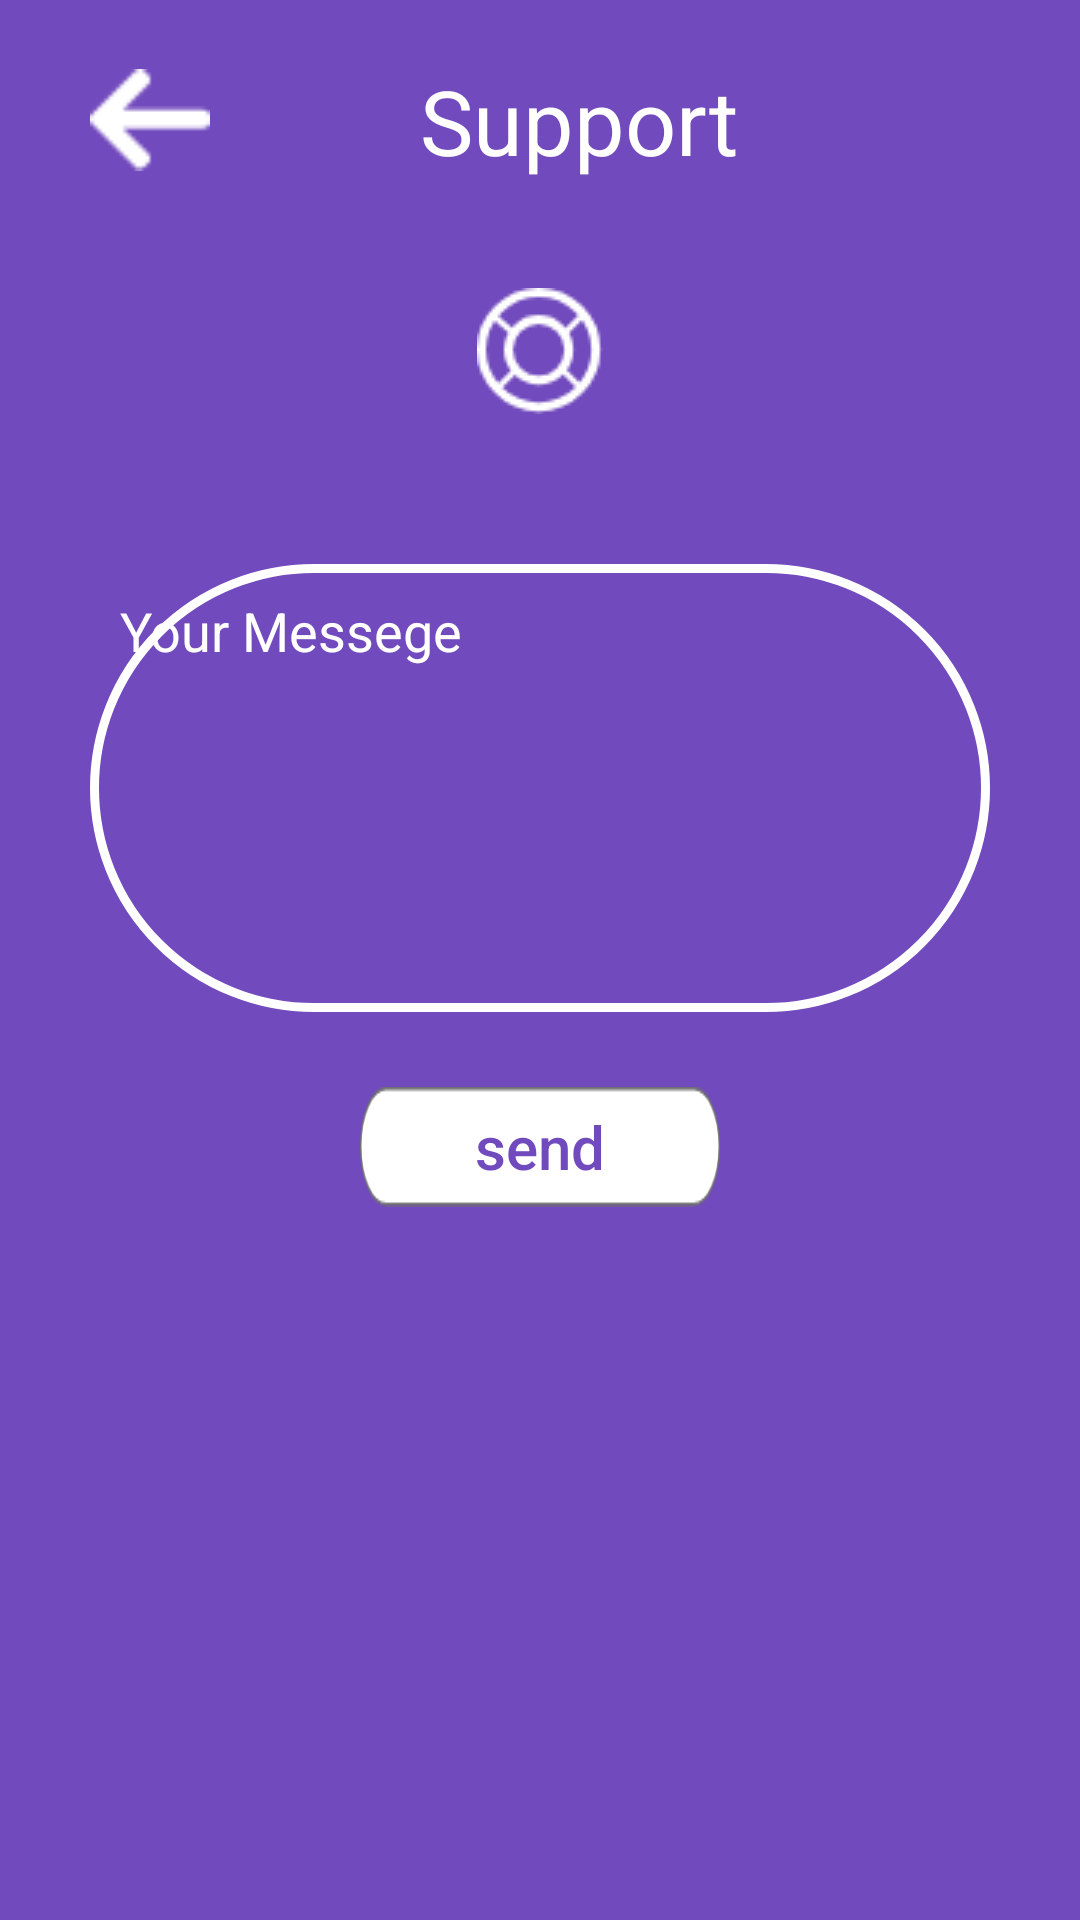

Here is an Android app screen rendered from its layout file. Give the layout XML and the strings, colors and styles it references.
<!-- AndroidManifest.xml: application theme FortniteNew -->
<!-- res/layout/support_layout.xml -->
<?xml version="1.0" encoding="utf-8"?>
<ScrollView xmlns:android="http://schemas.android.com/apk/res/android"
    android:layout_width="match_parent"
    android:layout_height="match_parent"
    android:fillViewport="true">

    <LinearLayout
        android:layout_width="match_parent"
        android:layout_height="match_parent"
        android:background="@color/purple"
        android:orientation="vertical">

        <LinearLayout
            android:layout_width="match_parent"
            android:layout_height="wrap_content"
            android:orientation="horizontal">

            <ImageView
                android:id="@+id/back"
                android:layout_width="40dp"
                android:layout_height="40dp"
                android:layout_marginVertical="20dp"
                android:layout_marginLeft="30dp"
                android:src="@drawable/back" />

            <TextView
                android:layout_width="wrap_content"
                android:layout_height="wrap_content"
                android:layout_marginLeft="70dp"
                android:layout_marginTop="20dp"
                android:text="@string/support"
                android:textColor="@android:color/white"
                android:textSize="30sp" />
        </LinearLayout>

        <ImageView
            android:layout_width="wrap_content"
            android:layout_height="wrap_content"
            android:layout_gravity="center_horizontal"
            android:layout_marginTop="16dp"
            android:layout_marginBottom="50dp"
            android:src="@drawable/setting_support" />

        <EditText
            android:layout_width="match_parent"
            android:layout_height="wrap_content"
            android:layout_marginLeft="30dp"
            android:layout_marginRight="30dp"
            android:background="@drawable/textview_whiteborder"
            android:gravity="left"
            android:hint="Your Messege"
            android:textColorHint="@android:color/white"
            android:inputType="textMultiLine"
            android:lines="6" />

        <Button
            android:layout_width="wrap_content"
            android:layout_height="40dp"
            android:layout_gravity="center_horizontal"
            android:layout_marginTop="25dp"
            android:layout_marginRight="120dp"
            android:layout_marginLeft="120dp"
            android:background="@drawable/changesetting_back"
            android:textAllCaps="false"
            android:textColor="@color/purple"
            android:textSize="20sp"
            android:text="send" />


    </LinearLayout>
</ScrollView>
<!-- resources referenced by this layout -->
<resources>
  <color name="purple">#714ABD</color>
  <!-- drawable back: png bitmap (drawable, 298 bytes) -->
  <!-- drawable changesetting_back: png bitmap (drawable, 2381 bytes) -->
  <!-- drawable setting_support: png bitmap (drawable, 1337 bytes) -->
  <!-- drawable textview_whiteborder (drawable) -->
  <?xml version="1.0" encoding="utf-8"?>
  <shape android:shape="rectangle"
      xmlns:android="http://schemas.android.com/apk/res/android">
  
      <stroke
          android:width="3dp"
          android:color="#FFFFFF"/>
  
      <solid
          android:color="#00FFFFFF"
          android:paddingLeft="10dp"
          android:paddingTop="10dp"/>
      <padding
          android:left="10dp"
          android:top="10dp"
          android:right="10dp"
          android:bottom="10dp" />
  
      <corners
          android:radius="140dp">
      </corners>
  </shape>
  <string name="support">Support</string>
  <style name="FortniteNew" parent="Theme.AppCompat.Light.NoActionBar">
          <item name="android:colorBackground" tools:ignore="PrivateResource">@color/background_material_light</item>
          <item name="android:textColorPrimaryInverse">@color/colorPrimaryDark</item>
          <item name="android:textColorPrimary">@color/text_color_primary</item>
          <item name="android:textColorSecondary">@color/text_color_secondary</item>
          <item name="android:windowIsTranslucent">true</item>
          <item name="android:windowBackground">@android:color/transparent</item>
      </style>
  <color name="background_material_light">#e1bee7</color>
  <color name="colorPrimaryDark">#7b1fa2</color>
  <color name="text_color_primary">#000000</color>
  <color name="text_color_secondary">#757575</color>
</resources>
